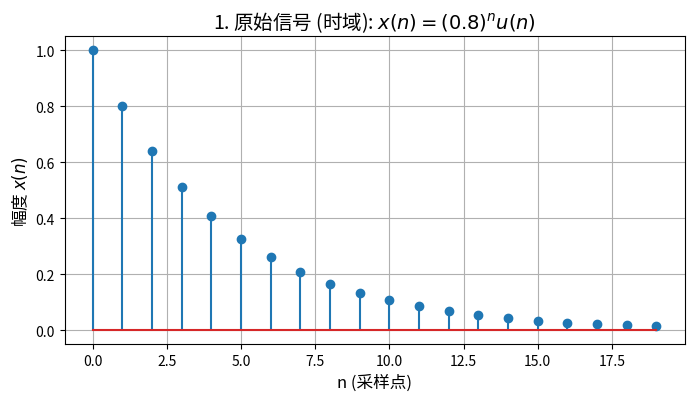
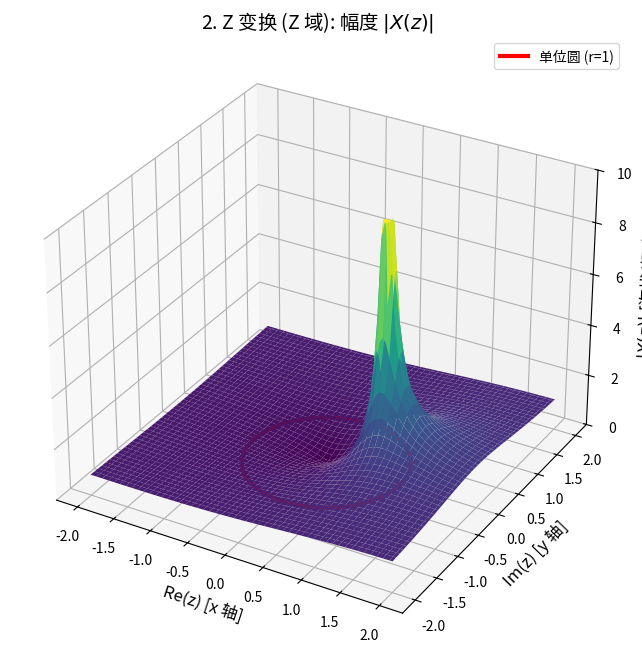
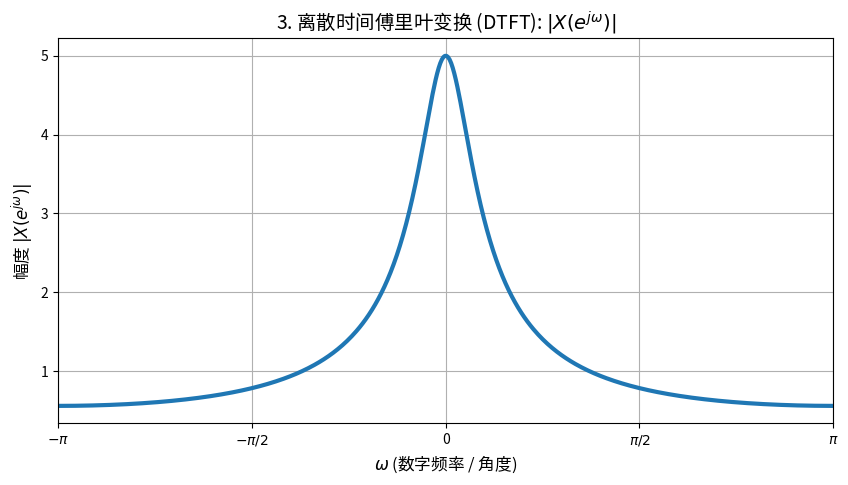

Recreate these plots in Python, in order.
import numpy as np
import matplotlib.pyplot as plt
from mpl_toolkits.mplot3d import Axes3D

# --- 1. 定义信号 ---
a = 0.8
n = np.arange(20)
x_n = a**n

# --- 2. 绘制图 1: 原始信号 x(n) ---
plt.figure(1, figsize=(8, 4))
plt.stem(n, x_n)
plt.title(r'1. 原始信号 (时域): $x(n) = (0.8)^n u(n)$', fontsize=14)
plt.xlabel('n (采样点)', fontsize=12)
plt.ylabel('幅度 $x(n)$', fontsize=12)
plt.grid(True)
plt.savefig("plot1_signal.png")
print("已保存 plot1_signal.png")

# --- 3. 绘制图 2: Z 变换 X(z) (3D "地形") ---
fig2 = plt.figure(2, figsize=(10, 8))
ax = fig2.add_subplot(111, projection='3d')

# 创建一个 z = x + jy 的网格
x = np.linspace(-2, 2, 100)
y = np.linspace(-2, 2, 100)
X, Y = np.meshgrid(x, y)
Z = X + 1j * Y

# 计算 X(z) = 1 / (1 - a * z^-1) = z / (z - a)
# (我们必须处理 z=a 时的无穷大 "极点")
X_z = Z / (Z - a)

# 计算幅度，并 "裁剪" 无穷大的值，以便绘图
Mag_X_z = np.abs(X_z)
# 裁剪在 10，否则极点处的无穷大会让其他地方都看不见
Mag_X_z_clipped = np.clip(Mag_X_z, 0, 10) 

# 绘制 3D 表面
ax.plot_surface(X, Y, Mag_X_z_clipped, cmap='viridis', edgecolor='none')

# 在 "地板" 上绘制单位圆 (r=1)
theta = np.linspace(0, 2 * np.pi, 200)
ax.plot(np.cos(theta), np.sin(theta), zs=0, zdir='z', color='r', linewidth=3, label='单位圆 (r=1)')
ax.legend()

ax.set_title(r'2. Z 变换 (Z 域): 幅度 $|X(z)|$', fontsize=14)
ax.set_xlabel('Re(z) [x 轴]', fontsize=12)
ax.set_ylabel('Im(z) [y 轴]', fontsize=12)
ax.set_zlabel(r'$|X(z)|$ [海拔/幅度]', fontsize=12)
ax.set_zlim(0, 10) # 设置 "海拔" 限制
plt.savefig("plot2_z_transform.png")
print("已保存 plot2_z_transform.png")

# --- 4. 绘制图 3: DTFT X(e^jω) (2D "波浪") ---
# DTFT 就是 Z 变换在单位圆 (r=1) 上的 "切片"
# z = e^(jω)
w = np.linspace(-np.pi, np.pi, 500)
z_dtft = np.exp(1j * w)

# X(e^jω) = 1 / (1 - a * e^(-jω))
X_dtft = 1 / (1 - a * np.exp(-1j * w))
Mag_X_dtft = np.abs(X_dtft)

plt.figure(3, figsize=(10, 5))
plt.plot(w, Mag_X_dtft, linewidth=3)
plt.title(r'3. 离散时间傅里叶变换 (DTFT): $|X(e^{j\omega})|$', fontsize=14)
plt.xlabel(r'$\omega$ (数字频率 / 角度)', fontsize=12)
plt.ylabel(r'幅度 $|X(e^{j\omega})|$', fontsize=12)
plt.grid(True)
plt.xlim(-np.pi, np.pi)
plt.xticks([-np.pi, -np.pi/2, 0, np.pi/2, np.pi],
           [r'$-\pi$', r'$-\pi/2$', '0', r'$\pi/2$', r'$\pi$'])
plt.savefig("plot3_dtft.png")
print("已保存 plot3_dtft.png")
